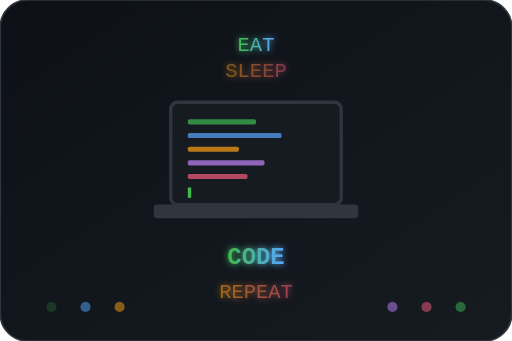
t = 0.00 s
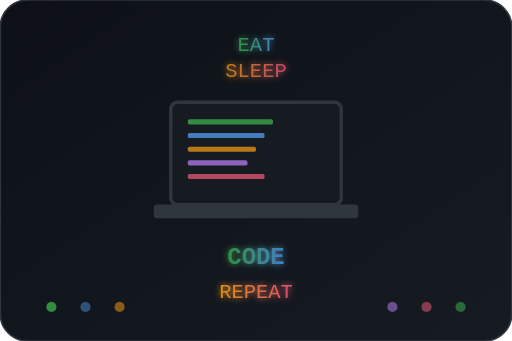
t = 0.50 s
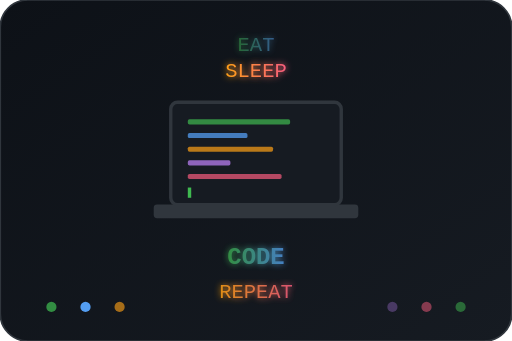
t = 1.00 s
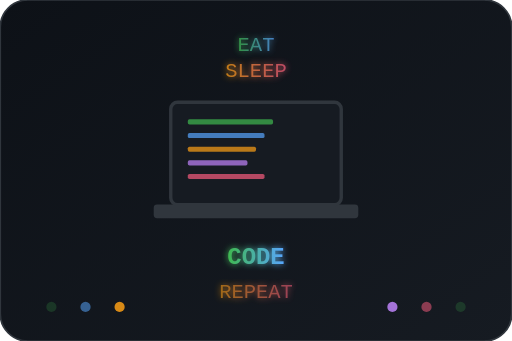
t = 1.50 s
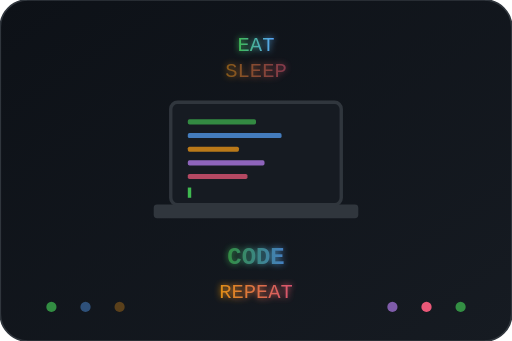
t = 2.00 s
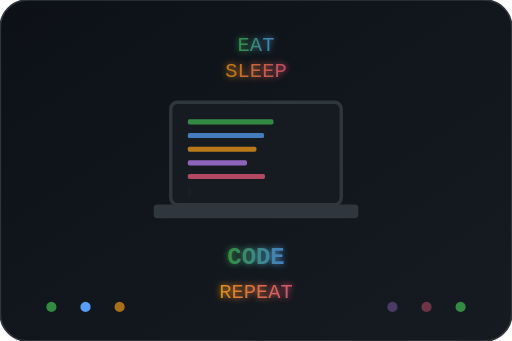
t = 2.51 s

The animated SVG that drew these frames (rendered in a browser with its animation timeline set to each time). Animation: 16 SMIL elements (animate=16); one cycle of 3.00 s, repeats indefinitely.

<svg xmlns="http://www.w3.org/2000/svg" width="300" height="200" viewBox="0 0 300 200">
  <defs>
    <linearGradient id="bg" x1="0%" y1="0%" x2="100%" y2="100%">
      <stop offset="0%" style="stop-color:#0D1117;stop-opacity:1" />
      <stop offset="100%" style="stop-color:#161B22;stop-opacity:1" />
    </linearGradient>
    <linearGradient id="text1" x1="0%" y1="0%" x2="100%" y2="0%">
      <stop offset="0%" style="stop-color:#3FB950;stop-opacity:1" />
      <stop offset="100%" style="stop-color:#58A6FF;stop-opacity:1" />
    </linearGradient>
    <linearGradient id="text2" x1="0%" y1="0%" x2="100%" y2="0%">
      <stop offset="0%" style="stop-color:#FFA116;stop-opacity:1" />
      <stop offset="100%" style="stop-color:#F75C7E;stop-opacity:1" />
    </linearGradient>
    <filter id="glow">
      <feGaussianBlur stdDeviation="2" result="coloredBlur"/>
      <feMerge>
        <feMergeNode in="coloredBlur"/>
        <feMergeNode in="SourceGraphic"/>
      </feMerge>
    </filter>
  </defs>
  
  <!-- Background -->
  <rect width="300" height="200" rx="16" fill="url(#bg)" stroke="#30363D" stroke-width="1"/>
  
  <!-- Laptop base -->
  <rect x="90" y="120" width="120" height="8" rx="2" fill="#30363D"/>
  
  <!-- Laptop screen -->
  <rect x="100" y="60" width="100" height="60" rx="4" fill="#161B22" stroke="#30363D" stroke-width="2"/>
  
  <!-- Screen content - code lines -->
  <rect x="110" y="70" width="40" height="3" rx="1" fill="#3FB950" opacity="0.7">
    <animate attributeName="width" values="40;60;40" dur="2s" repeatCount="indefinite"/>
  </rect>
  <rect x="110" y="78" width="55" height="3" rx="1" fill="#58A6FF" opacity="0.7">
    <animate attributeName="width" values="55;35;55" dur="2s" repeatCount="indefinite"/>
  </rect>
  <rect x="110" y="86" width="30" height="3" rx="1" fill="#FFA116" opacity="0.7">
    <animate attributeName="width" values="30;50;30" dur="2s" repeatCount="indefinite"/>
  </rect>
  <rect x="110" y="94" width="45" height="3" rx="1" fill="#C084FC" opacity="0.7">
    <animate attributeName="width" values="45;25;45" dur="2s" repeatCount="indefinite"/>
  </rect>
  <rect x="110" y="102" width="35" height="3" rx="1" fill="#F75C7E" opacity="0.7">
    <animate attributeName="width" values="35;55;35" dur="2s" repeatCount="indefinite"/>
  </rect>
  
  <!-- Cursor blink -->
  <rect x="110" y="110" width="2" height="6" fill="#3FB950">
    <animate attributeName="opacity" values="1;0;1" dur="1s" repeatCount="indefinite"/>
  </rect>
  
  <!-- Text - Eat Sleep Code Repeat -->
  <text x="150" y="30" text-anchor="middle" font-family="monospace" font-size="12" fill="url(#text1)" filter="url(#glow)">
    <tspan>EAT</tspan>
    <animate attributeName="opacity" values="1;0.5;1" dur="2s" repeatCount="indefinite"/>
  </text>
  <text x="150" y="45" text-anchor="middle" font-family="monospace" font-size="12" fill="url(#text2)" filter="url(#glow)">
    <tspan>SLEEP</tspan>
    <animate attributeName="opacity" values="0.5;1;0.5" dur="2s" repeatCount="indefinite"/>
  </text>
  <text x="150" y="155" text-anchor="middle" font-family="monospace" font-size="14" font-weight="bold" fill="url(#text1)" filter="url(#glow)">
    <tspan>CODE</tspan>
    <animate attributeName="opacity" values="1;0.6;1" dur="1.5s" repeatCount="indefinite"/>
  </text>
  <text x="150" y="175" text-anchor="middle" font-family="monospace" font-size="12" fill="url(#text2)" filter="url(#glow)">
    <tspan>REPEAT</tspan>
    <animate attributeName="opacity" values="0.6;1;0.6" dur="1.5s" repeatCount="indefinite"/>
  </text>
  
  <!-- Decorative dots -->
  <circle cx="30" cy="180" r="3" fill="#3FB950" opacity="0.5">
    <animate attributeName="opacity" values="0.2;1;0.2" dur="1.5s" repeatCount="indefinite"/>
  </circle>
  <circle cx="50" cy="180" r="3" fill="#58A6FF" opacity="0.5">
    <animate attributeName="opacity" values="0.2;1;0.2" dur="1.5s" repeatCount="indefinite" begin="0.3s"/>
  </circle>
  <circle cx="70" cy="180" r="3" fill="#FFA116" opacity="0.5">
    <animate attributeName="opacity" values="0.2;1;0.2" dur="1.5s" repeatCount="indefinite" begin="0.6s"/>
  </circle>
  <circle cx="230" cy="180" r="3" fill="#C084FC" opacity="0.5">
    <animate attributeName="opacity" values="0.2;1;0.2" dur="1.5s" repeatCount="indefinite" begin="0.9s"/>
  </circle>
  <circle cx="250" cy="180" r="3" fill="#F75C7E" opacity="0.5">
    <animate attributeName="opacity" values="0.2;1;0.2" dur="1.5s" repeatCount="indefinite" begin="1.2s"/>
  </circle>
  <circle cx="270" cy="180" r="3" fill="#3FB950" opacity="0.5">
    <animate attributeName="opacity" values="0.2;1;0.2" dur="1.5s" repeatCount="indefinite" begin="1.5s"/>
  </circle>
</svg>
